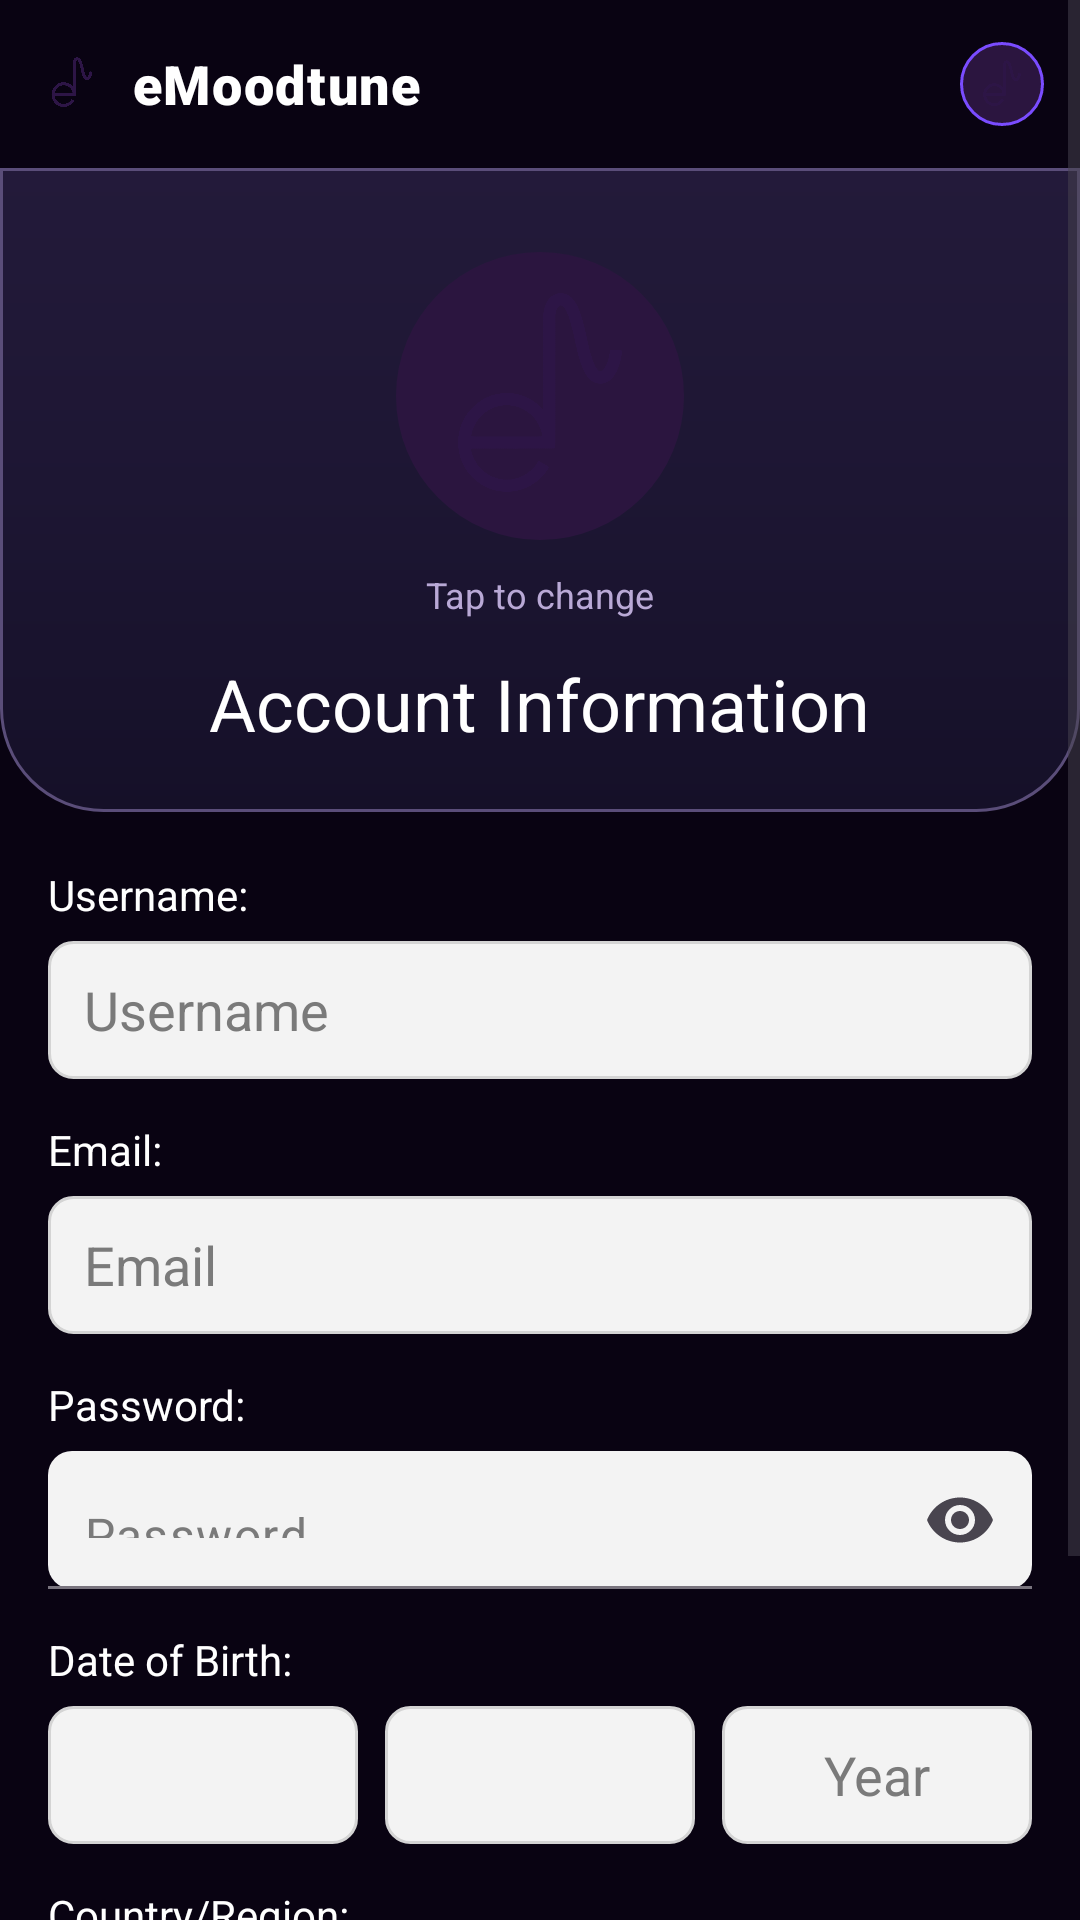

The Android layout XML behind this screen, and the referenced resources:
<!-- AndroidManifest.xml: application theme Theme.eMoodtune -->
<!-- res/layout/activity_account_info.xml -->
<?xml version="1.0" encoding="utf-8"?>
<ScrollView xmlns:android="http://schemas.android.com/apk/res/android"
    xmlns:app="http://schemas.android.com/apk/res-auto"
    android:layout_width="match_parent"
    android:layout_height="match_parent"
    android:background="#090312"
    android:fillViewport="true">

    <LinearLayout
        android:layout_width="match_parent"
        android:layout_height="wrap_content"
        android:orientation="vertical">

        <RelativeLayout
            android:layout_width="match_parent"
            android:layout_height="56dp"
            android:paddingStart="12dp"
            android:paddingTop="8dp"
            android:paddingEnd="12dp"
            android:paddingBottom="8dp"
            android:background="#090312">

            <LinearLayout
                android:layout_width="wrap_content"
                android:layout_height="wrap_content"
                android:layout_centerVertical="true"
                android:orientation="horizontal"
                android:gravity="center_vertical">

                <ImageView
                    android:layout_width="24dp"
                    android:layout_height="24dp"
                    android:src="@drawable/emoodtune_logo"
                    android:contentDescription="eMoodtune logo" />

                <TextView
                    android:id="@+id/tvAppName"
                    android:layout_width="wrap_content"
                    android:layout_height="wrap_content"
                    android:layout_marginStart="8dp"
                    android:text="eMoodtune"
                    android:textColor="#FFFFFF"
                    android:textSize="18sp"
                    android:fontFamily="sans-serif-black"
                    android:letterSpacing="0.03" />
            </LinearLayout>

            <ImageView
                android:id="@+id/imgProfileTop"
                android:layout_width="28dp"
                android:layout_height="28dp"
                android:layout_alignParentEnd="true"
                android:layout_centerVertical="true"
                android:src="@drawable/emoodtune_logo"
                android:background="@drawable/profile_circle"
                android:padding="3dp"
                android:contentDescription="Profile" />
        </RelativeLayout>

        <LinearLayout
            android:layout_width="match_parent"
            android:layout_height="wrap_content"
            android:orientation="vertical"
            android:background="@drawable/bg_settings_top_panel"
            android:paddingTop="26dp"
            android:paddingBottom="20dp"
            android:paddingStart="20dp"
            android:paddingEnd="20dp">

            <com.google.android.material.imageview.ShapeableImageView
                android:id="@+id/imgProfileLarge"
                android:layout_width="100dp"
                android:layout_height="100dp"
                android:layout_gravity="center_horizontal"
                android:padding="2dp"
                android:scaleType="centerCrop"
                android:src="@drawable/emoodtune_logo"
                android:background="@drawable/profile_circle"
                app:shapeAppearanceOverlay="@style/eMoodtuneCircleImageShape"
                android:contentDescription="Large profile image" />

            <TextView
                android:layout_width="wrap_content"
                android:layout_height="wrap_content"
                android:layout_gravity="center_horizontal"
                android:layout_marginTop="8dp"
                android:text="Tap to change"
                android:textColor="#B9A9D6"
                android:textSize="12sp" />

            <TextView
                android:layout_width="wrap_content"
                android:layout_height="wrap_content"
                android:layout_gravity="center_horizontal"
                android:layout_marginTop="12dp"
                android:text="Account Information"
                android:textColor="#FFFFFF"
                android:textSize="24sp" />
        </LinearLayout>

        <LinearLayout
            android:layout_width="match_parent"
            android:layout_height="wrap_content"
            android:orientation="vertical"
            android:paddingStart="16dp"
            android:paddingTop="18dp"
            android:paddingEnd="16dp"
            android:paddingBottom="24dp">

            <TextView
                android:layout_width="wrap_content"
                android:layout_height="wrap_content"
                android:text="Username:"
                android:textColor="#FFFFFF"
                android:textSize="14sp" />

            <EditText
                android:id="@+id/etUsername"
                android:layout_width="match_parent"
                android:layout_height="46dp"
                android:layout_marginTop="6dp"
                android:background="@drawable/bg_account_input"
                android:hint="Username"
                android:paddingStart="12dp"
                android:paddingEnd="12dp"
                android:textColor="#1A1A1A"
                android:textColorHint="#7A7A7A" />

            <TextView
                android:layout_width="wrap_content"
                android:layout_height="wrap_content"
                android:layout_marginTop="14dp"
                android:text="Email:"
                android:textColor="#FFFFFF"
                android:textSize="14sp" />

            <EditText
                android:id="@+id/etEmail"
                android:layout_width="match_parent"
                android:layout_height="46dp"
                android:layout_marginTop="6dp"
                android:background="@drawable/bg_account_input"
                android:hint="Email"
                android:inputType="textEmailAddress"
                android:paddingStart="12dp"
                android:paddingEnd="12dp"
                android:textColor="#1A1A1A"
                android:textColorHint="#7A7A7A" />

            <TextView
                android:layout_width="wrap_content"
                android:layout_height="wrap_content"
                android:layout_marginTop="14dp"
                android:text="Password:"
                android:textColor="#FFFFFF"
                android:textSize="14sp" />

            <com.google.android.material.textfield.TextInputLayout
                android:id="@+id/passwordInputLayout"
                android:layout_width="match_parent"
                android:layout_height="wrap_content"
                android:layout_marginTop="6dp"
                app:endIconMode="password_toggle"
                app:boxBackgroundMode="filled"
                app:boxBackgroundColor="#F3F3F3"
                app:boxCornerRadiusTopStart="8dp"
                app:boxCornerRadiusTopEnd="8dp"
                app:boxCornerRadiusBottomStart="8dp"
                app:boxCornerRadiusBottomEnd="8dp"
                app:hintEnabled="false">

                <com.google.android.material.textfield.TextInputEditText
                    android:id="@+id/etPassword"
                    android:layout_width="match_parent"
                    android:layout_height="46dp"
                    android:hint="Password"
                    android:inputType="textPassword"
                    android:paddingStart="12dp"
                    android:paddingEnd="12dp"
                    android:textColor="#1A1A1A"
                    android:textColorHint="#7A7A7A" />
            </com.google.android.material.textfield.TextInputLayout>

            <TextView
                android:layout_width="wrap_content"
                android:layout_height="wrap_content"
                android:layout_marginTop="14dp"
                android:text="Date of Birth:"
                android:textColor="#FFFFFF"
                android:textSize="14sp" />

            <LinearLayout
                android:layout_width="match_parent"
                android:layout_height="wrap_content"
                android:layout_marginTop="6dp"
                android:orientation="horizontal">

                <Spinner
                    android:id="@+id/spinnerDay"
                    android:layout_width="0dp"
                    android:layout_height="46dp"
                    android:layout_weight="1"
                    android:layout_marginEnd="6dp"
                    android:background="@drawable/bg_account_input"
                    android:spinnerMode="dropdown" />

                <Spinner
                    android:id="@+id/spinnerMonth"
                    android:layout_width="0dp"
                    android:layout_height="46dp"
                    android:layout_weight="1"
                    android:layout_marginStart="3dp"
                    android:layout_marginEnd="3dp"
                    android:background="@drawable/bg_account_input"
                    android:spinnerMode="dropdown" />

                <EditText
                    android:id="@+id/etYear"
                    android:layout_width="0dp"
                    android:layout_height="46dp"
                    android:layout_weight="1"
                    android:layout_marginStart="6dp"
                    android:background="@drawable/bg_account_input"
                    android:gravity="center"
                    android:hint="Year"
                    android:inputType="number"
                    android:paddingStart="8dp"
                    android:paddingEnd="8dp"
                    android:textColor="#1A1A1A"
                    android:textColorHint="#7A7A7A" />
            </LinearLayout>

            <TextView
                android:layout_width="wrap_content"
                android:layout_height="wrap_content"
                android:layout_marginTop="14dp"
                android:text="Country/Region:"
                android:textColor="#FFFFFF"
                android:textSize="14sp" />

            <Spinner
                android:id="@+id/spinnerCountry"
                android:layout_width="match_parent"
                android:layout_height="46dp"
                android:layout_marginTop="6dp"
                android:background="@drawable/bg_account_input"
                android:spinnerMode="dropdown" />

            <LinearLayout
                android:layout_width="match_parent"
                android:layout_height="wrap_content"
                android:layout_marginTop="24dp"
                android:gravity="center"
                android:orientation="horizontal">

                <Button
                    android:id="@+id/btnBack"
                    android:layout_width="110dp"
                    android:layout_height="42dp"
                    android:layout_marginEnd="12dp"
                    android:background="@drawable/bg_blue_button"
                    android:text="Back"
                    android:textAllCaps="false"
                    android:textColor="#1B1B1B"
                    android:textSize="12sp" />

                <Button
                    android:id="@+id/btnSaveChanges"
                    android:layout_width="140dp"
                    android:layout_height="42dp"
                    android:layout_marginStart="12dp"
                    android:background="@drawable/bg_pink_button"
                    android:text="Save Changes"
                    android:textAllCaps="false"
                    android:textColor="#1B1B1B"
                    android:textSize="12sp" />
            </LinearLayout>
        </LinearLayout>
    </LinearLayout>
</ScrollView>
<!-- resources referenced by this layout -->
<resources>
  <!-- drawable bg_account_input (drawable) -->
  <?xml version="1.0" encoding="utf-8"?>
  <shape xmlns:android="http://schemas.android.com/apk/res/android">
      <solid android:color="#F3F3F3" />
      <corners android:radius="8dp" />
      <stroke
          android:width="1dp"
          android:color="#D4D4D4" />
  </shape>
  <!-- drawable bg_blue_button (drawable) -->
  <?xml version="1.0" encoding="utf-8"?>
  <shape xmlns:android="http://schemas.android.com/apk/res/android">
      <solid android:color="#8EC5FF" />
      <corners android:radius="18dp" />
  </shape>
  <!-- drawable bg_pink_button (drawable) -->
  <?xml version="1.0" encoding="utf-8"?>
  <shape xmlns:android="http://schemas.android.com/apk/res/android">
      <gradient
          android:angle="0"
          android:startColor="#8A77FF"
          android:endColor="#F08FD6" />
      <corners android:radius="18dp" />
  </shape>
  <!-- drawable bg_settings_top_panel (drawable) -->
  <?xml version="1.0" encoding="utf-8"?>
  <shape xmlns:android="http://schemas.android.com/apk/res/android">
      <gradient
          android:angle="90"
          android:startColor="#151028"
          android:centerColor="#1D1633"
          android:endColor="#231A3A" />
      <corners
          android:bottomLeftRadius="34dp"
          android:bottomRightRadius="34dp" />
      <stroke
          android:width="1dp"
          android:color="#5A4D79" />
  </shape>
  <!-- drawable emoodtune_logo: png bitmap (drawable, 62633 bytes) -->
  <!-- drawable profile_circle (drawable) -->
  <shape xmlns:android="http://schemas.android.com/apk/res/android">
      <solid android:color="#2B153F" />
      <corners android:radius="100dp" />
      <stroke
          android:width="1dp"
          android:color="#7A4CFF" />
  </shape>
  <style name="eMoodtuneCircleImageShape">
          <item name="cornerFamily">rounded</item>
          <item name="cornerSize">50%</item>
      </style>
  <style name="Theme.eMoodtune" parent="Theme.Material3.DayNight.NoActionBar">
          
          <item name="colorPrimary">@color/purple_500</item>
          <item name="colorPrimaryVariant">@color/purple_700</item>
          <item name="colorOnPrimary">@color/white</item>
          
          <item name="colorSecondary">@color/teal_200</item>
          <item name="colorSecondaryVariant">@color/teal_700</item>
          <item name="colorOnSecondary">@color/black</item>
          
          <item name="android:statusBarColor">?attr/colorPrimaryVariant</item>
          
      </style>
  <!-- not gathered from this repository: default colours our renderer supplied (Android Studio template values) -->
  <color name="purple_500">#FF6200EE</color>
  <color name="purple_700">#FF3700B3</color>
  <color name="teal_200">#FF03DAC5</color>
  <color name="teal_700">#FF018786</color>
  <color name="black">#FF000000</color>
  <color name="white">#FFFFFFFF</color>
</resources>
